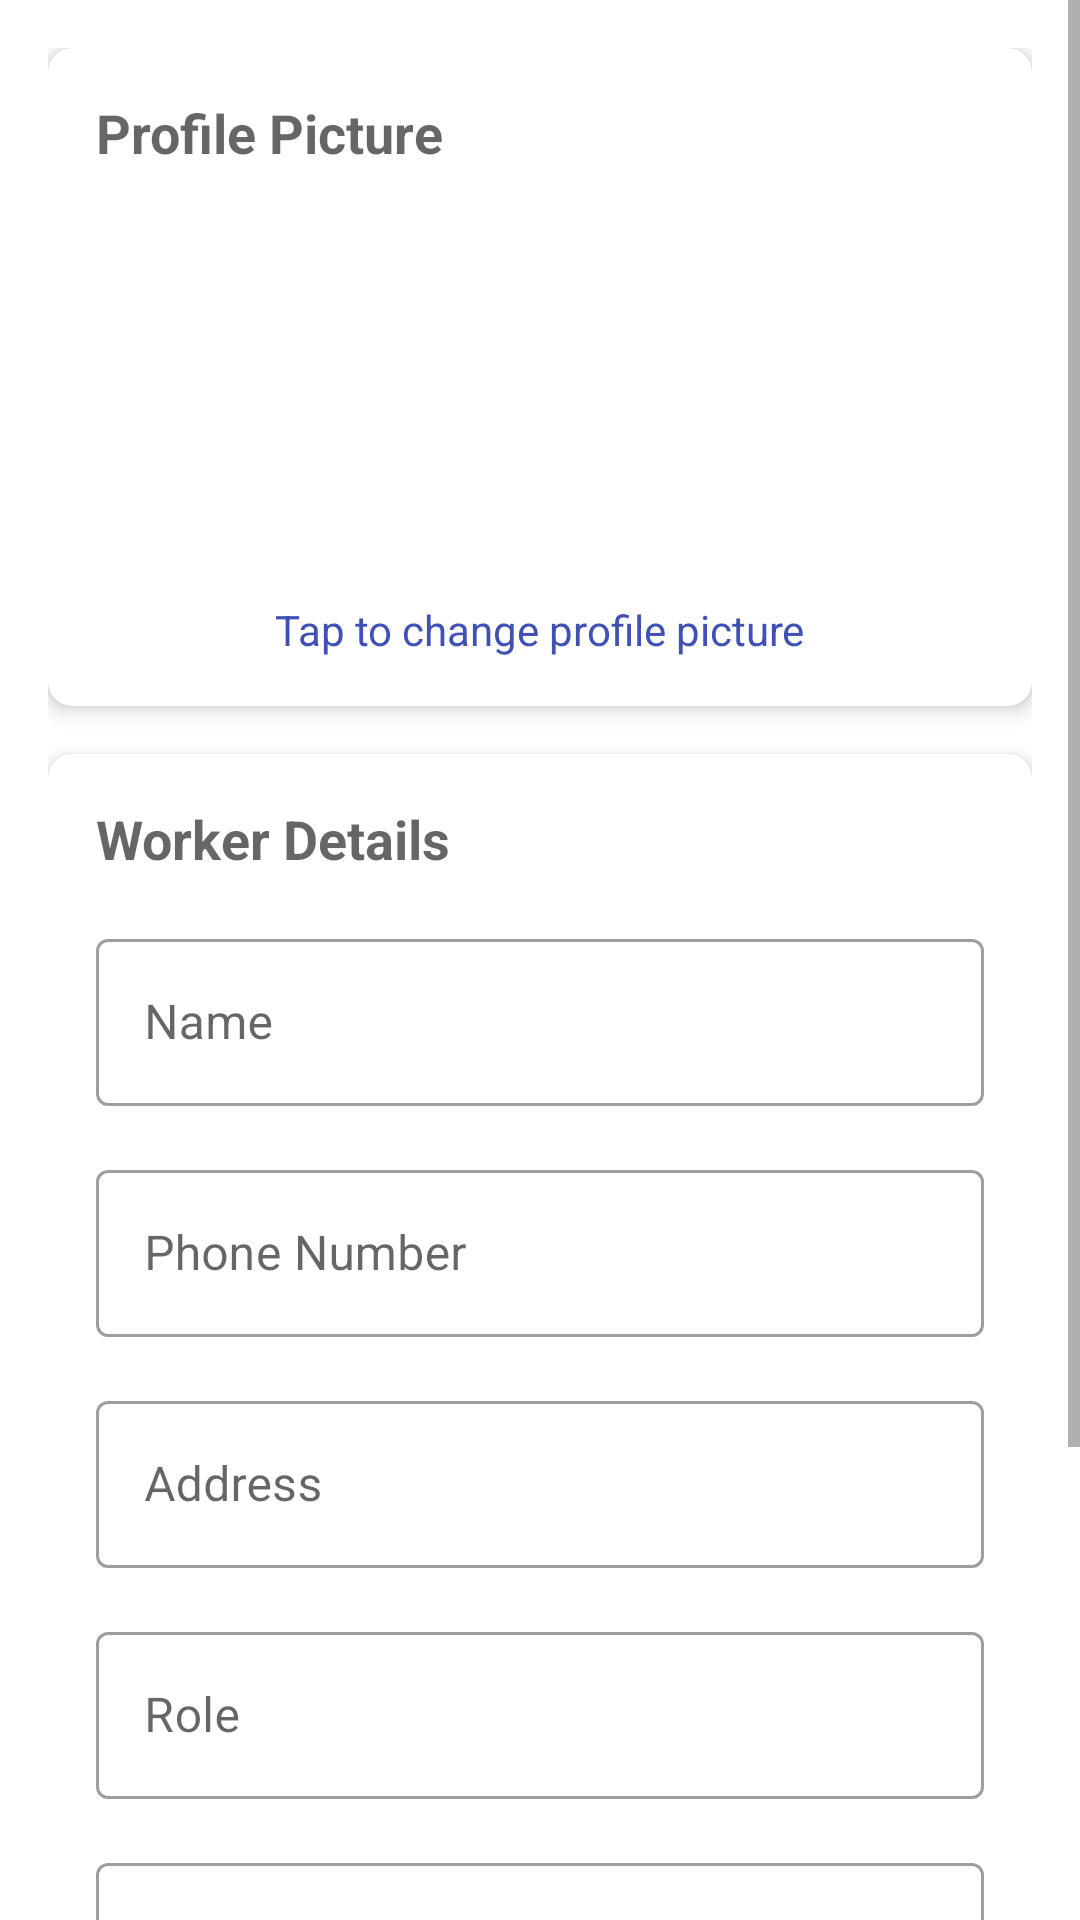

The Android layout XML behind this screen, and the referenced resources:
<!-- AndroidManifest.xml: application theme Theme.ConstructionWorkerManagement -->
<!-- res/layout/activity_edit_worker.xml -->
<?xml version="1.0" encoding="utf-8"?>
<ScrollView xmlns:android="http://schemas.android.com/apk/res/android"
    xmlns:app="http://schemas.android.com/apk/res-auto"
    xmlns:tools="http://schemas.android.com/tools"
    android:layout_width="match_parent"
    android:layout_height="match_parent"
    tools:context=".ui.worker.EditWorkerActivity">

    <androidx.constraintlayout.widget.ConstraintLayout
        android:layout_width="match_parent"
        android:layout_height="wrap_content"
        android:padding="16dp">

        <androidx.cardview.widget.CardView
            android:id="@+id/card_profile_image"
            android:layout_width="match_parent"
            android:layout_height="wrap_content"
            android:layout_marginBottom="16dp"
            app:cardCornerRadius="8dp"
            app:cardElevation="4dp"
            app:layout_constraintEnd_toEndOf="parent"
            app:layout_constraintStart_toStartOf="parent"
            app:layout_constraintTop_toTopOf="parent">

            <androidx.constraintlayout.widget.ConstraintLayout
                android:layout_width="match_parent"
                android:layout_height="wrap_content"
                android:padding="16dp">

                <TextView
                    android:id="@+id/text_profile_title"
                    android:layout_width="wrap_content"
                    android:layout_height="wrap_content"
                    android:text="@string/profile_picture"
                    android:textAppearance="@style/TextAppearance.AppCompat.Medium"
                    android:textStyle="bold"
                    app:layout_constraintStart_toStartOf="parent"
                    app:layout_constraintTop_toTopOf="parent" />

                <ImageView
                    android:id="@+id/image_worker"
                    android:layout_width="120dp"
                    android:layout_height="120dp"
                    android:layout_marginTop="16dp"
                    android:contentDescription="Worker Photo"
                    android:scaleType="centerCrop"
                    app:layout_constraintEnd_toEndOf="parent"
                    app:layout_constraintStart_toStartOf="parent"
                    app:layout_constraintTop_toBottomOf="@id/text_profile_title"
                    tools:src="@android:drawable/ic_menu_gallery" />

                <TextView
                    android:id="@+id/image_upload_prompt"
                    android:layout_width="wrap_content"
                    android:layout_height="wrap_content"
                    android:layout_marginTop="8dp"
                    android:text="@string/tap_to_change_profile_picture"
                    android:textColor="@color/primary"
                    app:layout_constraintEnd_toEndOf="parent"
                    app:layout_constraintStart_toStartOf="parent"
                    app:layout_constraintTop_toBottomOf="@id/image_worker" />

            </androidx.constraintlayout.widget.ConstraintLayout>
        </androidx.cardview.widget.CardView>

        <androidx.cardview.widget.CardView
            android:id="@+id/card_worker_details"
            android:layout_width="match_parent"
            android:layout_height="wrap_content"
            android:layout_marginTop="16dp"
            app:cardCornerRadius="8dp"
            app:cardElevation="4dp"
            app:layout_constraintEnd_toEndOf="parent"
            app:layout_constraintStart_toStartOf="parent"
            app:layout_constraintTop_toBottomOf="@id/card_profile_image">

            <androidx.constraintlayout.widget.ConstraintLayout
                android:layout_width="match_parent"
                android:layout_height="wrap_content"
                android:padding="16dp">

                <TextView
                    android:id="@+id/text_details_title"
                    android:layout_width="wrap_content"
                    android:layout_height="wrap_content"
                    android:text="Worker Details"
                    android:textAppearance="@style/TextAppearance.AppCompat.Medium"
                    android:textStyle="bold"
                    app:layout_constraintStart_toStartOf="parent"
                    app:layout_constraintTop_toTopOf="parent" />

                <com.google.android.material.textfield.TextInputLayout
                    android:id="@+id/layout_name"
                    style="@style/Widget.MaterialComponents.TextInputLayout.OutlinedBox"
                    android:layout_width="match_parent"
                    android:layout_height="wrap_content"
                    android:layout_marginTop="16dp"
                    android:hint="Name"
                    app:layout_constraintEnd_toEndOf="parent"
                    app:layout_constraintStart_toStartOf="parent"
                    app:layout_constraintTop_toBottomOf="@id/text_details_title">

                    <com.google.android.material.textfield.TextInputEditText
                        android:id="@+id/edit_name"
                        android:layout_width="match_parent"
                        android:layout_height="wrap_content"
                        android:inputType="textPersonName" />
                </com.google.android.material.textfield.TextInputLayout>

                <com.google.android.material.textfield.TextInputLayout
                    android:id="@+id/layout_phone"
                    style="@style/Widget.MaterialComponents.TextInputLayout.OutlinedBox"
                    android:layout_width="match_parent"
                    android:layout_height="wrap_content"
                    android:layout_marginTop="16dp"
                    android:hint="Phone Number"
                    app:layout_constraintEnd_toEndOf="parent"
                    app:layout_constraintStart_toStartOf="parent"
                    app:layout_constraintTop_toBottomOf="@+id/layout_name">

                    <com.google.android.material.textfield.TextInputEditText
                        android:id="@+id/edit_phone"
                        android:layout_width="match_parent"
                        android:layout_height="wrap_content"
                        android:inputType="phone" />
                </com.google.android.material.textfield.TextInputLayout>

                <com.google.android.material.textfield.TextInputLayout
                    android:id="@+id/layout_address"
                    style="@style/Widget.MaterialComponents.TextInputLayout.OutlinedBox"
                    android:layout_width="match_parent"
                    android:layout_height="wrap_content"
                    android:layout_marginTop="16dp"
                    android:hint="Address"
                    app:layout_constraintEnd_toEndOf="parent"
                    app:layout_constraintStart_toStartOf="parent"
                    app:layout_constraintTop_toBottomOf="@+id/layout_phone">

                    <com.google.android.material.textfield.TextInputEditText
                        android:id="@+id/edit_address"
                        android:layout_width="match_parent"
                        android:layout_height="wrap_content"
                        android:inputType="textPostalAddress" />
                </com.google.android.material.textfield.TextInputLayout>

                <com.google.android.material.textfield.TextInputLayout
                    android:id="@+id/layout_role"
                    style="@style/Widget.MaterialComponents.TextInputLayout.OutlinedBox"
                    android:layout_width="match_parent"
                    android:layout_height="wrap_content"
                    android:layout_marginTop="16dp"
                    android:hint="Role"
                    app:layout_constraintEnd_toEndOf="parent"
                    app:layout_constraintStart_toStartOf="parent"
                    app:layout_constraintTop_toBottomOf="@+id/layout_address">

                    <com.google.android.material.textfield.TextInputEditText
                        android:id="@+id/edit_role"
                        android:layout_width="match_parent"
                        android:layout_height="wrap_content"
                        android:inputType="text" />
                </com.google.android.material.textfield.TextInputLayout>

                <com.google.android.material.textfield.TextInputLayout
                    android:id="@+id/layout_aadhar"
                    style="@style/Widget.MaterialComponents.TextInputLayout.OutlinedBox"
                    android:layout_width="match_parent"
                    android:layout_height="wrap_content"
                    android:layout_marginTop="16dp"
                    android:hint="Aadhar Number"
                    app:layout_constraintEnd_toEndOf="parent"
                    app:layout_constraintStart_toStartOf="parent"
                    app:layout_constraintTop_toBottomOf="@+id/layout_role">

                    <com.google.android.material.textfield.TextInputEditText
                        android:id="@+id/edit_aadhar"
                        android:layout_width="match_parent"
                        android:layout_height="wrap_content"
                        android:inputType="number" />
                </com.google.android.material.textfield.TextInputLayout>

                <TextView
                    android:id="@+id/label_active"
                    android:layout_width="wrap_content"
                    android:layout_height="wrap_content"
                    android:layout_marginTop="24dp"
                    android:text="Active Status"
                    android:textSize="16sp"
                    app:layout_constraintStart_toStartOf="parent"
                    app:layout_constraintTop_toBottomOf="@+id/layout_aadhar" />

                <TextView
                    android:id="@+id/text_status_value"
                    android:layout_width="wrap_content"
                    android:layout_height="wrap_content"
                    android:layout_marginStart="8dp"
                    android:text="Active"
                    android:textColor="@color/success"
                    android:textSize="16sp"
                    android:textStyle="bold"
                    app:layout_constraintBottom_toBottomOf="@+id/label_active"
                    app:layout_constraintStart_toEndOf="@+id/label_active"
                    app:layout_constraintTop_toTopOf="@+id/label_active" />

                <androidx.appcompat.widget.SwitchCompat
                    android:id="@+id/switch_active"
                    android:layout_width="wrap_content"
                    android:layout_height="wrap_content"
                    android:checked="true"
                    app:layout_constraintBottom_toBottomOf="@+id/label_active"
                    app:layout_constraintEnd_toEndOf="parent"
                    app:layout_constraintTop_toTopOf="@+id/label_active" />

            </androidx.constraintlayout.widget.ConstraintLayout>
        </androidx.cardview.widget.CardView>

        <com.google.android.material.button.MaterialButton
            android:id="@+id/button_save"
            android:layout_width="match_parent"
            android:layout_height="wrap_content"
            android:layout_marginTop="24dp"
            android:padding="12dp"
            android:text="@string/save_changes"
            android:textSize="16sp"
            app:cornerRadius="8dp"
            app:layout_constraintEnd_toEndOf="parent"
            app:layout_constraintStart_toStartOf="parent"
            app:layout_constraintTop_toBottomOf="@+id/card_worker_details" />

    </androidx.constraintlayout.widget.ConstraintLayout>
</ScrollView>
<!-- resources referenced by this layout -->
<resources>
  <color name="primary">#FF3F51B5</color>
  <color name="success">#FF4CAF50</color>
  <string name="profile_picture">Profile Picture</string>
  <string name="save_changes">Save Changes</string>
  <string name="tap_to_change_profile_picture">Tap to change profile picture</string>
  <style name="Theme.ConstructionWorkerManagement" parent="Theme.MaterialComponents.DayNight.DarkActionBar">
          
          <item name="colorPrimary">@color/primary</item>
          <item name="colorPrimaryVariant">@color/primary_dark</item>
          <item name="colorOnPrimary">@color/white</item>
          
          <item name="colorSecondary">@color/accent</item>
          <item name="colorSecondaryVariant">@color/accent</item>
          <item name="colorOnSecondary">@color/white</item>
          
          <item name="android:statusBarColor">?attr/colorPrimaryVariant</item>
          
      </style>
  <color name="primary_dark">#FF303F9F</color>
  <color name="white">#FFFFFFFF</color>
  <color name="accent">#FFFF4081</color>
</resources>
